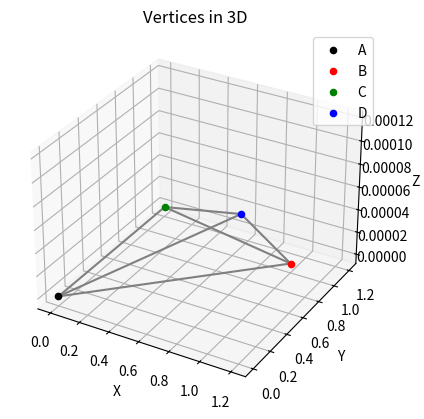

Recreate this plot in Python.
import numpy as np
from scipy.optimize import least_squares
import matplotlib.pyplot as plt
from mpl_toolkits.mplot3d import Axes3D

# Define the edge lengths
AB = 2.0
AC = 1.0
AD = 1.0
BC = 1.0
BD = 1.0
CD = 2.0

# # randomly generated edge lengths
# AB = np.random.rand()+1
# AC = np.random.rand()+1
# AD = np.random.rand()+1
# BC = np.random.rand()+1
# BD = np.random.rand()+1
# CD = np.random.rand()+1

# Initial guess for the coordinates
# B and C coordinates lie on the ground plane (z = 0), D is in 3D space
initial_guess = [
    0.0, 0.0, 0.0,       # A
    np.random.random()+1, np.random.random()+1, 0.0,       # B
    0.5, np.sqrt(0.75), 0.0, # C
    0.5, 0.5, np.sqrt(0.75)  # D
]

# Define the system of equations based on the edge lengths
def equations(coords):
    A = np.array([0.0, 0.0, 0.0])
    B = np.array([coords[0], coords[1], 0])
    C = np.array([coords[2], coords[3], 0])
    D = np.array([coords[4], coords[5], coords[6]])
    
    
    return [
        np.linalg.norm(B - A) - AB,
        np.linalg.norm(C - A) - AC,
        np.linalg.norm(D - A) - AD,
        np.linalg.norm(C - B) - BC,
        np.linalg.norm(D - B) - BD,
        np.linalg.norm(D - C) - CD,
    ]

# Define bounds for each coordinate
lower_bounds = [0,0,0,-np.inf, -np.inf, 0, 0, 0, 0, -np.inf, -np.inf, 0.0]
upper_bounds = [1,1,1,np.inf, np.inf, np.inf, np.inf, np.inf, np.inf, np.inf, np.inf, np.inf]

# Solve the system of equations with bounds
result = least_squares(equations, initial_guess, bounds=(lower_bounds, upper_bounds))
coords = result.x


# Extract the coordinates of each vertex
A = np.array([0.0, 0.0, 0.0])
B = np.array([coords[0], coords[1], 0])
C = np.array([coords[2], coords[3], 0])
D = np.array([coords[4], coords[5], coords[6]])

# Print the length of each edge
print("Length of edges:")
print(f"AB: {np.linalg.norm(B - A)}")
print(f"AC: {np.linalg.norm(C - A)}")
print(f"AD: {np.linalg.norm(D - A)}")
print(f"BC: {np.linalg.norm(C - B)}")
print(f"BD: {np.linalg.norm(D - B)}")
print(f"CD: {np.linalg.norm(D - C)}")


print("Coordinates of vertices:")
print(f"A: {A}")
print(f"B: {B}")
print(f"C: {C}")
print(f"D: {D}")

# Plotting the vertices and edges in 3D
fig = plt.figure()
ax = fig.add_subplot(111, projection='3d')

# Plot the vertices
ax.scatter(*A, color='k', label='A')
ax.scatter(*B, color='r', label='B')
ax.scatter(*C, color='g', label='C')
ax.scatter(*D, color='b', label='D')

# Set labels and title
ax.set_xlabel('X')
ax.set_ylabel('Y')
ax.set_zlabel('Z')
ax.set_title('Vertices in 3D')

# Add legend
ax.legend()

# plot the edges
edges = [
    (A, B), (A, C), (A, D),
    (B, C), (B, D),
    (C, D),
]

for edge in edges:
    ax.plot(*zip(*edge), color='gray')

# Show the plot
plt.show()